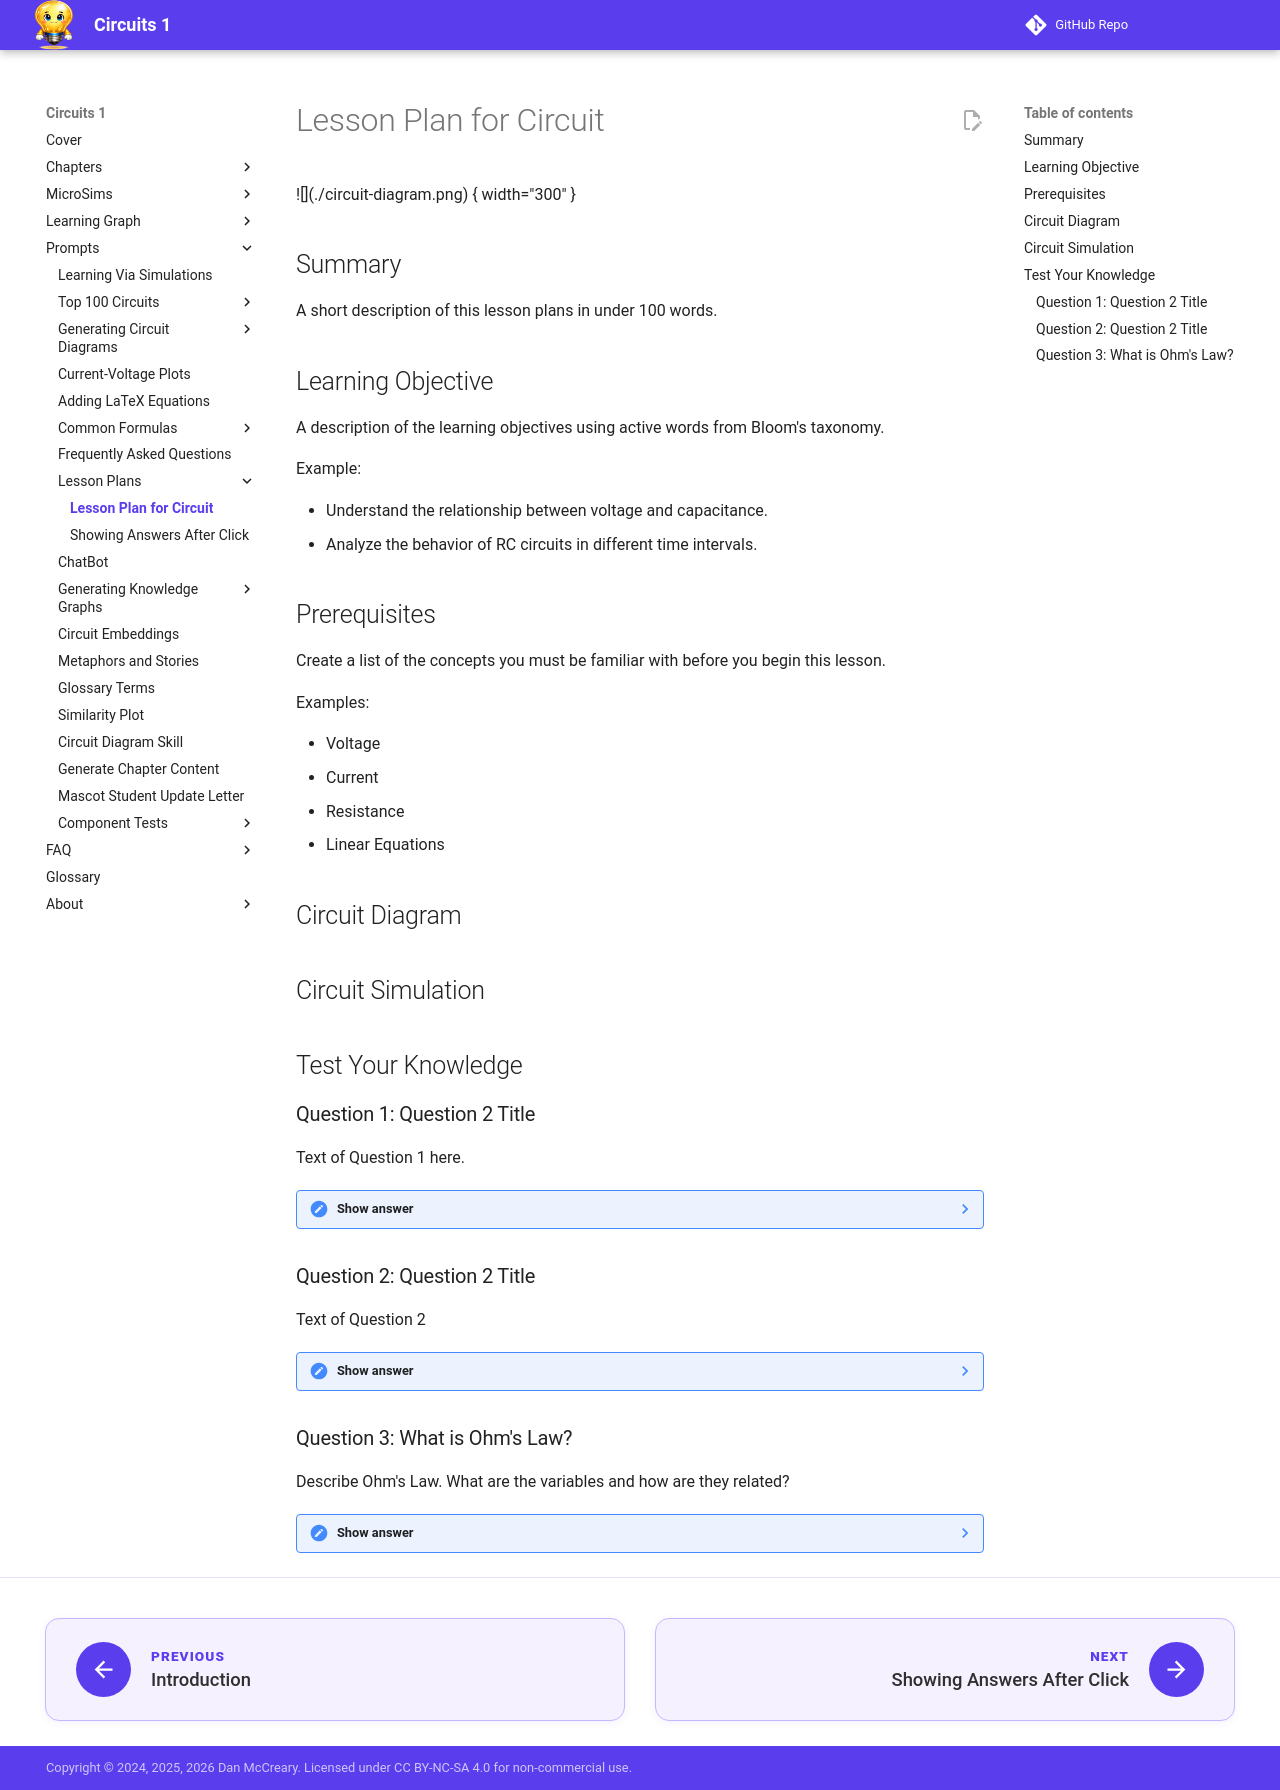

repository: dmccreary/circuits · page: prompts/lesson-plan/circuit-lesson-plan-template/index.html · generator: mkdocs

# Lesson Plan for Circuit {Circuit Name}

!\[\](./circuit-diagram.png) { width="300" }

## Summary

A short description of this lesson plans in under 100 words.

## Learning Objective

A description of the learning objectives using active words
from Bloom's taxonomy.

Example:

*  Understand the relationship between voltage and capacitance.
* Analyze the behavior of RC circuits in different time intervals.

## Prerequisites

Create a list of the concepts you must be familiar with before you begin this lesson.

Examples:

* Voltage
* Current
* Resistance
* Linear Equations

## Circuit Diagram

<!-- LaTeX code for Circuit Diagram in CircuiTekZ format

-->

## Circuit Simulation

## Test Your Knowledge

### Question 1: Question 2 Title

Text of Question 1 here.

??? note "Show answer"
    Text of answer to Question 1 here.

### Question 2: Question 2 Title

Text of Question 2

??? note "Show answer"
    Text of answer to Question 2 here.

### Question 3: What is Ohm's Law?

Describe Ohm's Law.  What are the variables and how are they related?

??? note "Show answer"
    Ohm's Law is fundamental relationship stating that the voltage across a conductor equals the product of the current flowing through it and its resistance. The formula for Ohm's Law is: The formula is:

    $$
    V = IR
    $$

    Where:
    - $V$: Voltage
    - $I$: Current
    - $R$: Resistance
